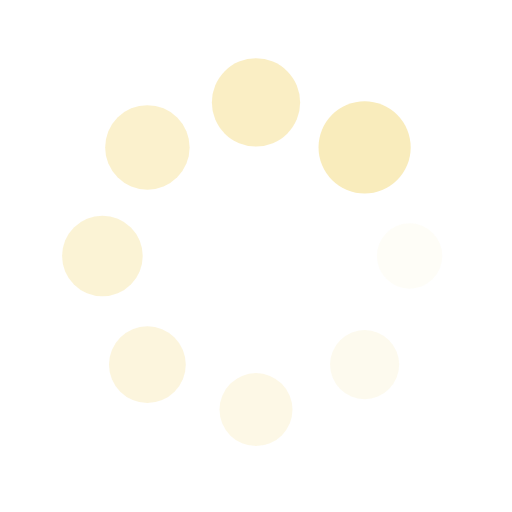
t = 0.00 s
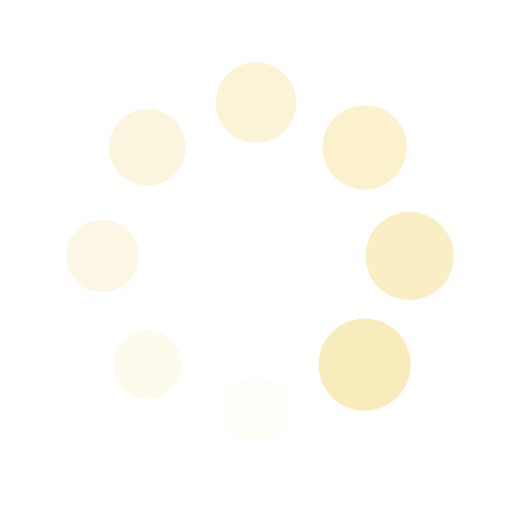
t = 0.25 s
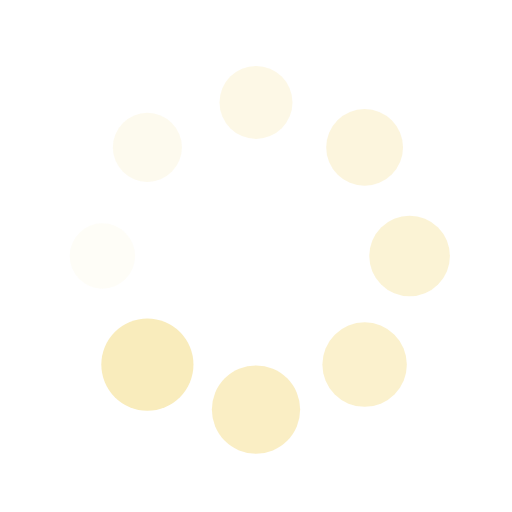
t = 0.50 s
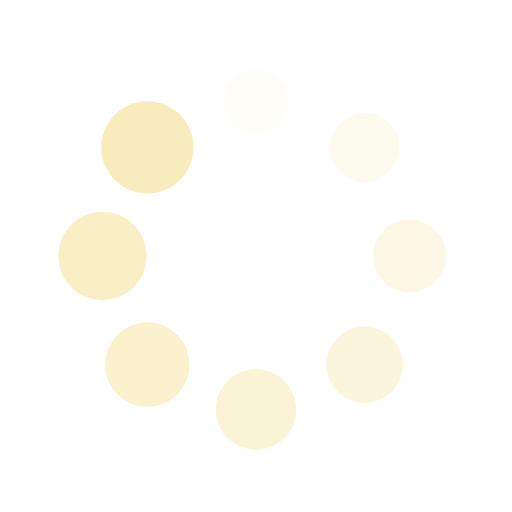
t = 0.75 s

The animated SVG that drew these frames (rendered in a browser with its animation timeline set to each time). Animation: 16 SMIL elements (animate=8,animateTransform=8); one cycle of 1.00 s, repeats indefinitely.

<?xml version="1.0" encoding="utf-8"?>
<svg xmlns="http://www.w3.org/2000/svg" xmlns:xlink="http://www.w3.org/1999/xlink" style="margin: auto; background: none; display: block; shape-rendering: auto;" width="200px" height="200px" viewBox="0 0 100 100" preserveAspectRatio="xMidYMid">
<g transform="translate(80,50)">
<g transform="rotate(0)">
<circle cx="0" cy="0" r="6" fill="#f9ecbc" fill-opacity="1">
  <animateTransform attributeName="transform" type="scale" begin="-0.875s" values="1.5 1.5;1 1" keyTimes="0;1" dur="1s" repeatCount="indefinite"></animateTransform>
  <animate attributeName="fill-opacity" keyTimes="0;1" dur="1s" repeatCount="indefinite" values="1;0" begin="-0.875s"></animate>
</circle>
</g>
</g><g transform="translate(71.21320343559643,71.21320343559643)">
<g transform="rotate(45)">
<circle cx="0" cy="0" r="6" fill="#f9ecbc" fill-opacity="0.875">
  <animateTransform attributeName="transform" type="scale" begin="-0.75s" values="1.5 1.5;1 1" keyTimes="0;1" dur="1s" repeatCount="indefinite"></animateTransform>
  <animate attributeName="fill-opacity" keyTimes="0;1" dur="1s" repeatCount="indefinite" values="1;0" begin="-0.75s"></animate>
</circle>
</g>
</g><g transform="translate(50,80)">
<g transform="rotate(90)">
<circle cx="0" cy="0" r="6" fill="#f9ecbc" fill-opacity="0.75">
  <animateTransform attributeName="transform" type="scale" begin="-0.625s" values="1.5 1.5;1 1" keyTimes="0;1" dur="1s" repeatCount="indefinite"></animateTransform>
  <animate attributeName="fill-opacity" keyTimes="0;1" dur="1s" repeatCount="indefinite" values="1;0" begin="-0.625s"></animate>
</circle>
</g>
</g><g transform="translate(28.786796564403577,71.21320343559643)">
<g transform="rotate(135)">
<circle cx="0" cy="0" r="6" fill="#f9ecbc" fill-opacity="0.625">
  <animateTransform attributeName="transform" type="scale" begin="-0.5s" values="1.5 1.5;1 1" keyTimes="0;1" dur="1s" repeatCount="indefinite"></animateTransform>
  <animate attributeName="fill-opacity" keyTimes="0;1" dur="1s" repeatCount="indefinite" values="1;0" begin="-0.5s"></animate>
</circle>
</g>
</g><g transform="translate(20,50.00000000000001)">
<g transform="rotate(180)">
<circle cx="0" cy="0" r="6" fill="#f9ecbc" fill-opacity="0.5">
  <animateTransform attributeName="transform" type="scale" begin="-0.375s" values="1.5 1.5;1 1" keyTimes="0;1" dur="1s" repeatCount="indefinite"></animateTransform>
  <animate attributeName="fill-opacity" keyTimes="0;1" dur="1s" repeatCount="indefinite" values="1;0" begin="-0.375s"></animate>
</circle>
</g>
</g><g transform="translate(28.78679656440357,28.786796564403577)">
<g transform="rotate(225)">
<circle cx="0" cy="0" r="6" fill="#f9ecbc" fill-opacity="0.375">
  <animateTransform attributeName="transform" type="scale" begin="-0.25s" values="1.5 1.5;1 1" keyTimes="0;1" dur="1s" repeatCount="indefinite"></animateTransform>
  <animate attributeName="fill-opacity" keyTimes="0;1" dur="1s" repeatCount="indefinite" values="1;0" begin="-0.25s"></animate>
</circle>
</g>
</g><g transform="translate(49.99999999999999,20)">
<g transform="rotate(270)">
<circle cx="0" cy="0" r="6" fill="#f9ecbc" fill-opacity="0.25">
  <animateTransform attributeName="transform" type="scale" begin="-0.125s" values="1.5 1.5;1 1" keyTimes="0;1" dur="1s" repeatCount="indefinite"></animateTransform>
  <animate attributeName="fill-opacity" keyTimes="0;1" dur="1s" repeatCount="indefinite" values="1;0" begin="-0.125s"></animate>
</circle>
</g>
</g><g transform="translate(71.21320343559643,28.78679656440357)">
<g transform="rotate(315)">
<circle cx="0" cy="0" r="6" fill="#f9ecbc" fill-opacity="0.125">
  <animateTransform attributeName="transform" type="scale" begin="0s" values="1.5 1.5;1 1" keyTimes="0;1" dur="1s" repeatCount="indefinite"></animateTransform>
  <animate attributeName="fill-opacity" keyTimes="0;1" dur="1s" repeatCount="indefinite" values="1;0" begin="0s"></animate>
</circle>
</g>
</g>
<!-- [ldio] generated by https://loading.io/ --></svg>